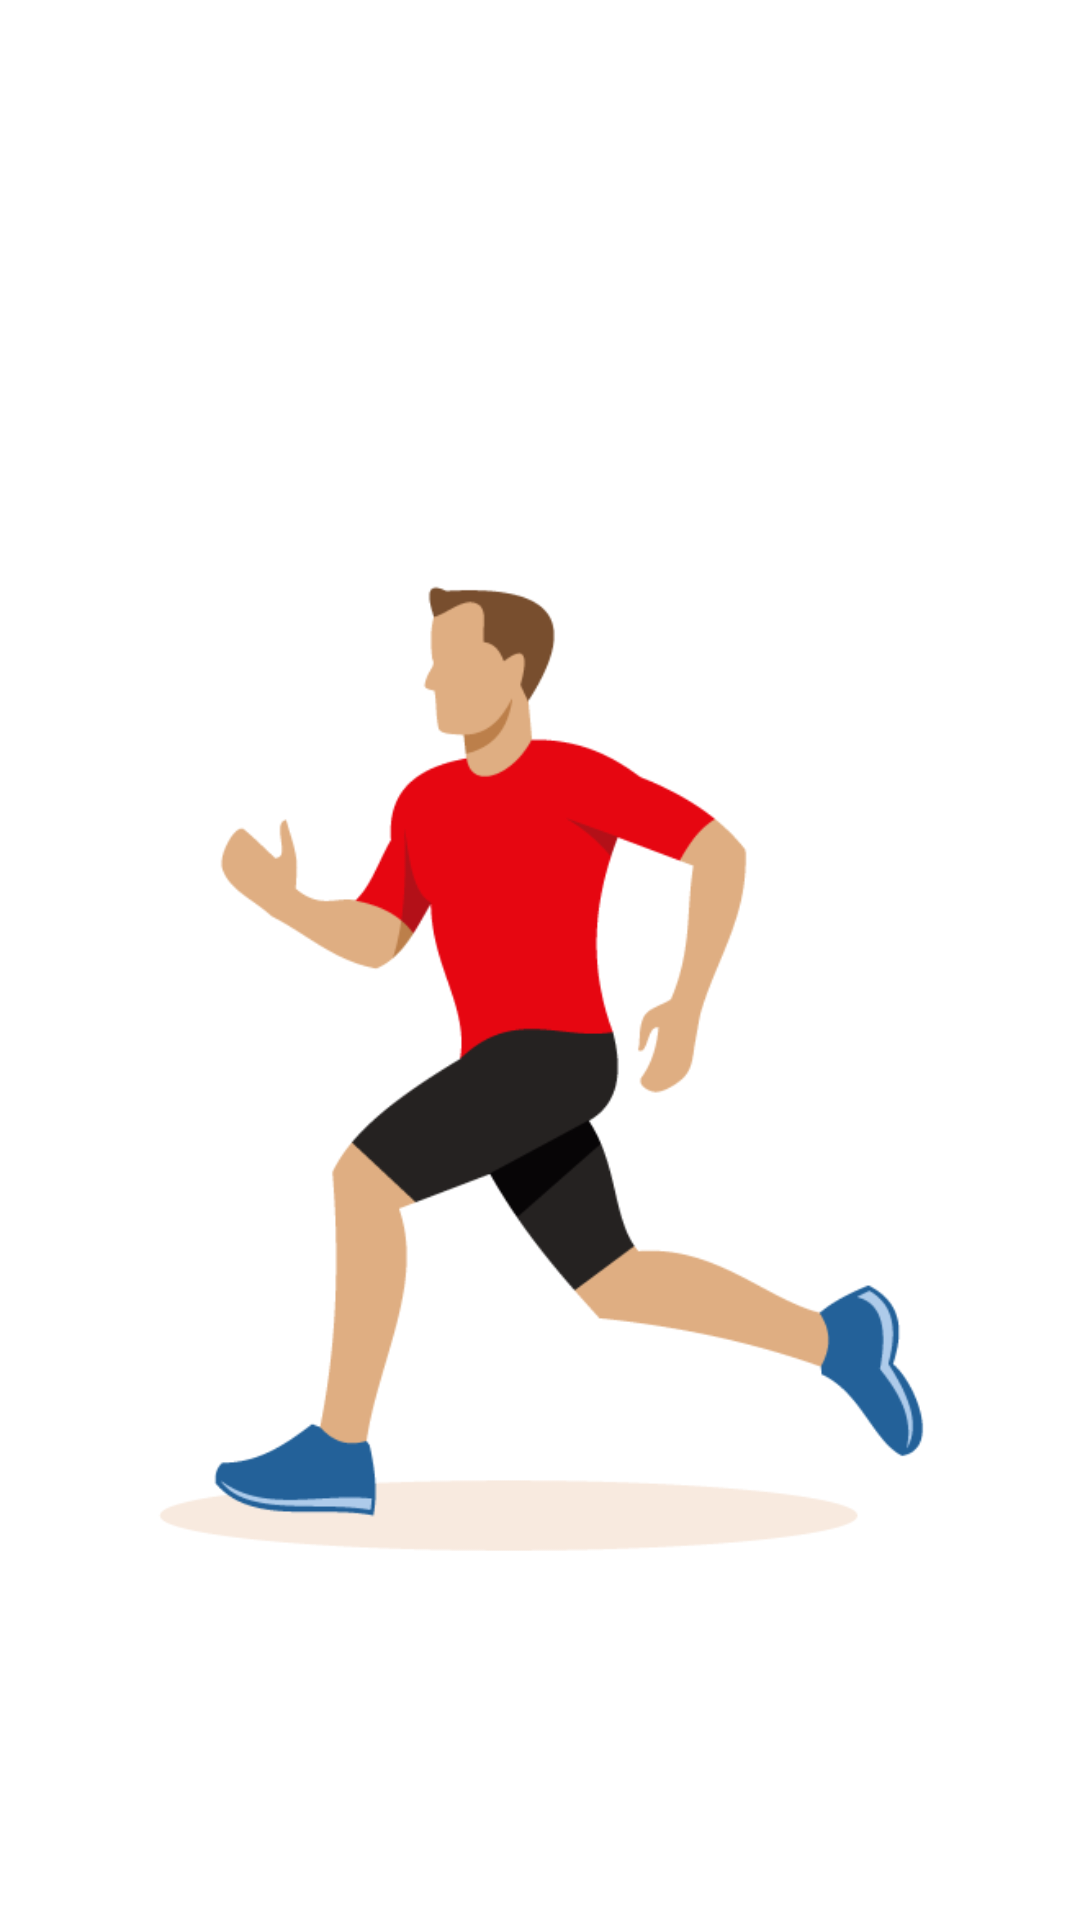

This screen was rendered from an Android layout file. Write that file and the resources it references.
<!-- AndroidManifest.xml: application theme Theme.7MinutesWorkout -->
<!-- res/layout/activity_exercise.xml -->
<?xml version="1.0" encoding="utf-8"?>
<androidx.constraintlayout.widget.ConstraintLayout xmlns:android="http://schemas.android.com/apk/res/android"
    xmlns:app="http://schemas.android.com/apk/res-auto"
    xmlns:tools="http://schemas.android.com/tools"
    android:layout_width="match_parent"
    android:layout_height="match_parent"
    tools:context=".ExerciseActivity">

    <androidx.appcompat.widget.Toolbar
        android:id="@+id/toolbarExercise"
        android:layout_width="match_parent"
        android:layout_height="?actionBarSize"
        android:background="@color/toolbar_background"
        android:theme="@style/ToolbarTheme"
        app:layout_constraintEnd_toEndOf="parent"
        app:layout_constraintStart_toStartOf="parent"
        app:layout_constraintTop_toTopOf="parent"
        app:titleTextColor="@color/toolbar_text" />

    <ImageView
        android:id="@+id/ivImage"
        android:layout_width="match_parent"
        android:layout_height="600dp"
        android:scaleType="centerInside"
        android:src="@drawable/running_photo"
        app:layout_constraintBottom_toTopOf="@id/tvTitle"
        app:layout_constraintEnd_toEndOf="parent"
        app:layout_constraintStart_toStartOf="parent"
        app:layout_constraintTop_toBottomOf="@id/toolbarExercise" />

    <TextView
        android:id="@+id/tvTitle"
        android:layout_width="wrap_content"
        android:layout_height="wrap_content"
        android:text="GET READY"
        android:textColor="@color/colorAccent"
        android:textSize="@dimen/default_button_text_size"
        android:textStyle="bold"
        app:layout_constraintTop_toBottomOf="@id/ivImage"
        app:layout_constraintStart_toStartOf="parent"
        app:layout_constraintEnd_toEndOf="parent"
        />


    <FrameLayout
        android:id="@+id/flProgressBar"
        android:layout_width="100dp"
        android:layout_height="100dp"
        android:layout_marginTop="8dp"
        android:background="@drawable/item_circular_color_border"
        app:layout_constraintEnd_toEndOf="parent"
        app:layout_constraintStart_toStartOf="parent"
        app:layout_constraintTop_toBottomOf="@+id/tvTitle">

        <ProgressBar
            android:id="@+id/progressBar"
            style="?android:attr/progressBarStyleHorizontal"
            android:layout_width="100dp"
            android:layout_height="100dp"
            android:layout_gravity="center"
            android:background="@drawable/circular_progress_bar_grey"
            android:indeterminate="false"
            android:max="10"
            android:progress="100"
            android:progressDrawable="@drawable/circular_progress_bar"
            android:rotation="-90" />

        <LinearLayout
            android:layout_width="60dp"
            android:layout_height="60dp"
            android:layout_gravity="center"
            android:background="@drawable/item_circular_color_accent_background"
            android:gravity="center">

            <TextView
                android:id="@+id/tvTimer"
                android:layout_width="wrap_content"
                android:layout_height="wrap_content"
                android:textColor="@color/white"
                android:textSize="25sp"
                android:textStyle="bold"
                tools:text="10" />

        </LinearLayout>

    </FrameLayout>

    <TextView
        android:id="@+id/tvUpcoming"
        android:textSize="24sp"
        android:textColor="@color/colorAccent"
        android:layout_width="wrap_content"
        android:layout_height="wrap_content"
        app:layout_constraintTop_toBottomOf="@id/flProgressBar"
        app:layout_constraintStart_toStartOf="parent"
        app:layout_constraintEnd_toEndOf="parent"/>

    <androidx.recyclerview.widget.RecyclerView
        android:id="@+id/rvExerciseNumber"
        android:layout_width="wrap_content"
        android:layout_height="wrap_content"
        android:padding="4dp"
        app:layout_constraintStart_toStartOf="parent"
        app:layout_constraintEnd_toEndOf="parent"
        app:layout_constraintTop_toBottomOf="@id/tvUpcoming"
        android:layout_marginTop="8dp"
        />

</androidx.constraintlayout.widget.ConstraintLayout>
<!-- resources referenced by this layout -->
<resources>
  <color name="colorAccent">#fca311</color>
  <color name="toolbar_background">#FFFFFF</color>
  <color name="toolbar_text">#000000</color>
  <color name="white">#FFFFFFFF</color>
  <dimen name="default_button_text_size">22sp</dimen>
  <!-- drawable circular_progress_bar (drawable) -->
  <?xml version="1.0" encoding="utf-8"?>
  <layer-list xmlns:android="http://schemas.android.com/apk/res/android">
  <item>
      <shape android:innerRadiusRatio="2.7"
          android:shape="ring"
          android:thicknessRatio="50.0"
          android:useLevel="true"
          >
          <solid android:color="@color/colorAccent"/>
      </shape>
  </item>
  </layer-list>
  <!-- drawable circular_progress_bar_grey (drawable) -->
  <?xml version="1.0" encoding="utf-8"?>
  <layer-list xmlns:android="http://schemas.android.com/apk/res/android">
  <item>
      <shape android:innerRadiusRatio="2.7"
          android:shape="ring"
          android:thicknessRatio="50.0"
          android:useLevel="false"
          >
          <solid android:color="@color/colorSuperLight"/>
      </shape>
  </item>
  </layer-list>
  <!-- drawable item_circular_color_border (drawable) -->
  <?xml version="1.0" encoding="utf-8"?>
  <shape xmlns:android="http://schemas.android.com/apk/res/android"
      android:shape="oval">
  
      <stroke android:color="@color/colorAccent"
          android:width="6dp"/>
  
      <solid android:color="@color/white"/>
  
  </shape>
  <!-- drawable running_photo: png bitmap (drawable, 21305 bytes) -->
  <style name="ToolbarTheme" parent="@style/ThemeOverlay.MaterialComponents.ActionBar">
          <item name="colorControlNormal">@color/toolbar_text</item>
      </style>
  <style name="Theme.7MinutesWorkout" parent="Theme.MaterialComponents.DayNight.NoActionBar">
          
          <item name="colorPrimary">@color/colorPrimary</item>
          <item name="colorPrimaryVariant">@color/colorPrimaryDark</item>
          <item name="colorOnPrimary">@color/colorSuperLight</item>
          
          <item name="colorSecondary">@color/colorAccent</item>
          <item name="colorSecondaryVariant">@color/colorAccent</item>
          <item name="colorOnSecondary">@color/black</item>
          
          <item name="android:statusBarColor">@color/colorPrimaryDark</item>
          
      </style>
  <color name="colorSuperLight">#e5e5e5</color>
  <color name="colorPrimary">#14213d</color>
  <color name="colorPrimaryDark">#000000</color>
  <color name="black">#FF000000</color>
</resources>
